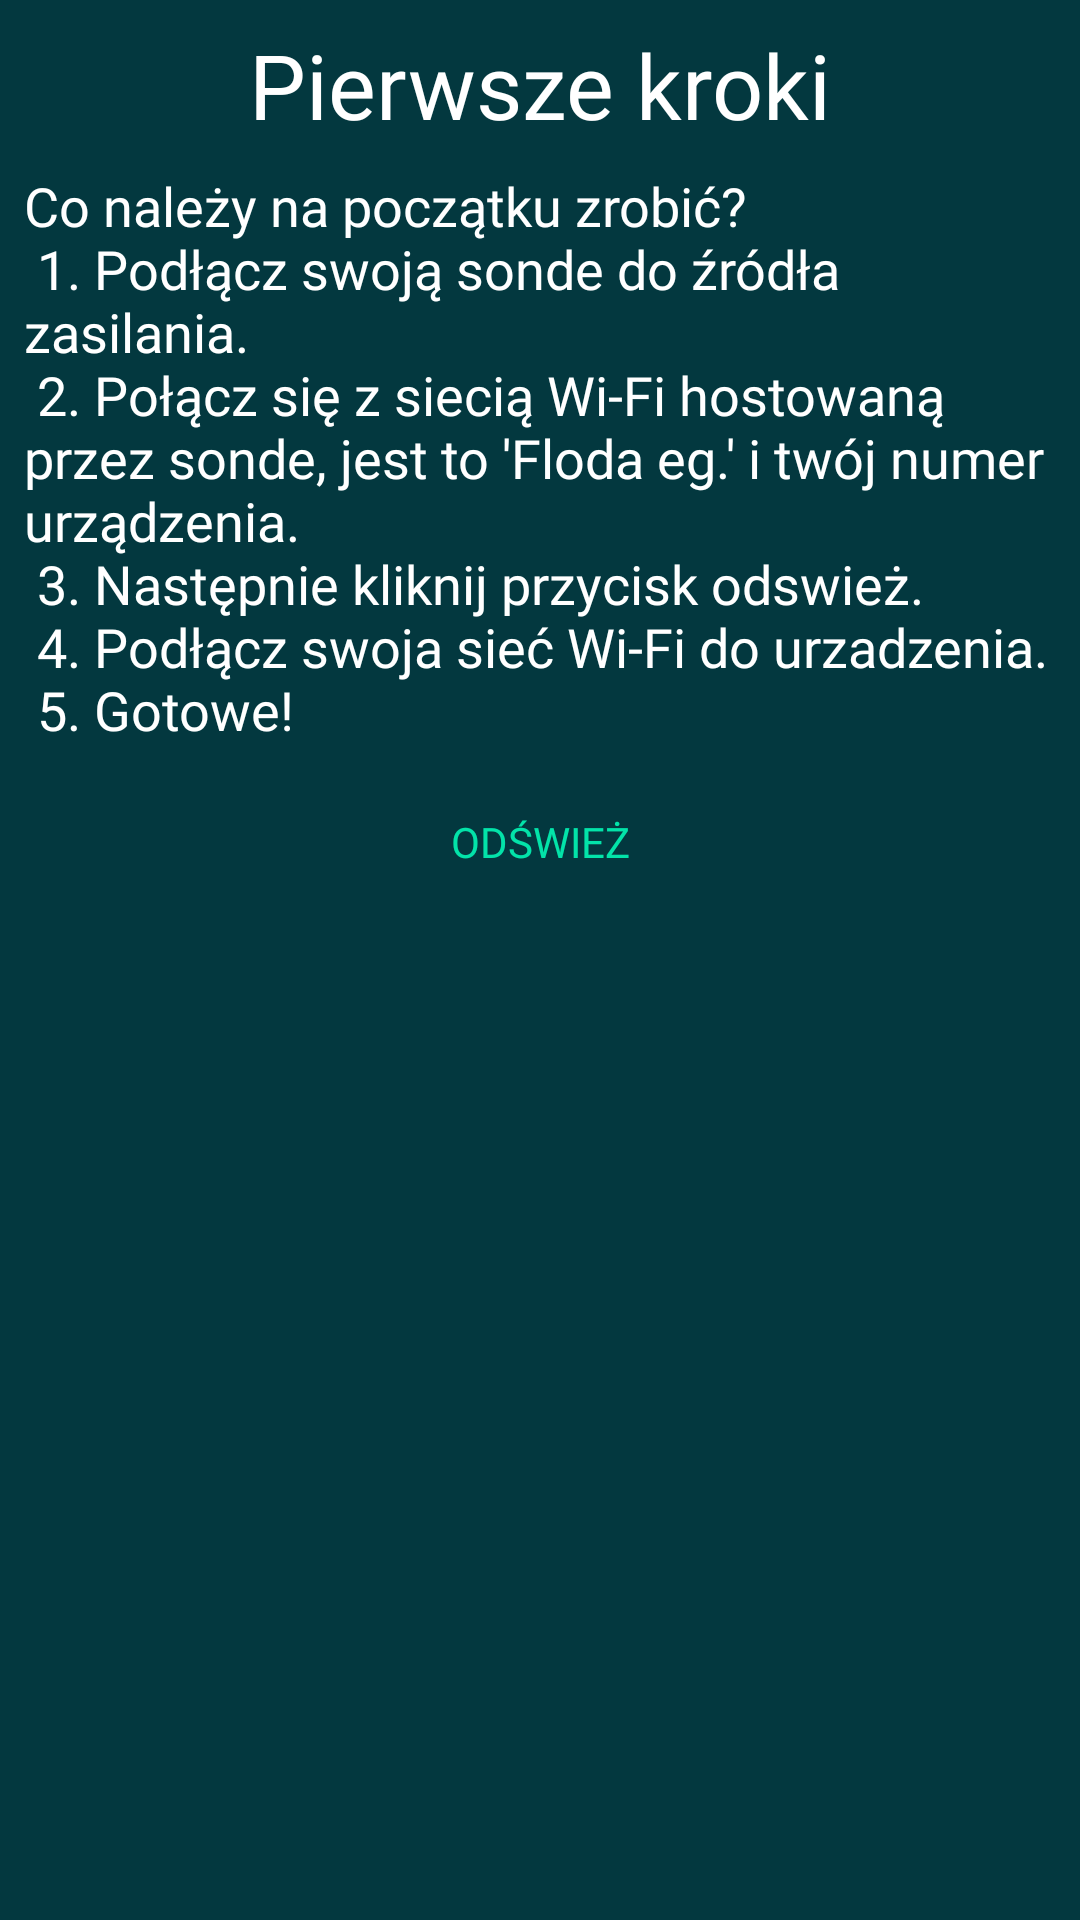

Write the Android layout XML for this screen, with the resource values it uses.
<!-- AndroidManifest.xml: application theme AppTheme -->
<!-- res/layout/add_esp_info.xml -->
<?xml version="1.0" encoding="utf-8"?>
<androidx.constraintlayout.widget.ConstraintLayout
    xmlns:android="http://schemas.android.com/apk/res/android"
    xmlns:app="http://schemas.android.com/apk/res-auto"
    xmlns:tools="http://schemas.android.com/tools"
    android:layout_width="match_parent"
    android:layout_height="match_parent">

    <TextView
        android:id="@+id/textView26"
        android:layout_width="wrap_content"
        android:layout_height="wrap_content"
        android:layout_marginStart="8dp"
        android:layout_marginTop="8dp"
        android:layout_marginEnd="8dp"
        android:fontFamily="@font/molengo"
        android:text="@string/pierwsze_kroki"
        android:textColor="@android:color/white"
        android:textSize="30sp"
        app:layout_constraintEnd_toEndOf="parent"
        app:layout_constraintStart_toStartOf="parent"
        app:layout_constraintTop_toTopOf="parent" />

    <TextView
        android:id="@+id/textView27"
        android:layout_width="0dp"
        android:layout_height="wrap_content"
        android:layout_marginStart="8dp"
        android:layout_marginTop="8dp"
        android:layout_marginEnd="8dp"
        android:fontFamily="@font/molengo"
        android:text="@string/sonda_addition_text"
        android:textColor="@android:color/white"
        android:textSize="18sp"
        app:layout_constraintEnd_toEndOf="parent"
        app:layout_constraintStart_toStartOf="parent"
        app:layout_constraintTop_toBottomOf="@+id/textView26" />

    <Button
        android:id="@+id/add_refresh"
        style="@style/Widget.AppCompat.Button.Borderless.Colored"
        android:layout_width="wrap_content"
        android:layout_height="wrap_content"
        android:layout_marginStart="8dp"
        android:layout_marginTop="8dp"
        android:layout_marginEnd="8dp"
        android:fontFamily="@font/molengo"
        android:text="@string/odswiez"
        android:textColor="@color/BUTTONS"
        android:textColorLink="@color/BUTTONS"
        app:layout_constraintEnd_toEndOf="parent"
        app:layout_constraintStart_toStartOf="parent"
        app:layout_constraintTop_toBottomOf="@+id/textView27" />
</androidx.constraintlayout.widget.ConstraintLayout>
<!-- resources referenced by this layout -->
<resources>
  <color name="BUTTONS">#03e3a9</color>
  <string name="odswiez">odśwież</string>
  <string name="pierwsze_kroki" translatable="false">Pierwsze kroki</string>
  <string name="sonda_addition_text" translatable="false">Co należy na początku zrobić? \n
          1. Podłącz swoją sonde do źródła zasilania. \n
          2. Połącz się z siecią Wi-Fi hostowaną przez sonde, jest to \'Floda eg.\' i twój numer urządzenia. \n
          3. Następnie kliknij przycisk odswież. \n
          4. Podłącz swoja sieć Wi-Fi do urzadzenia. \n
          5. Gotowe!</string>
  <style name="AppTheme" parent="Theme.AppCompat.NoActionBar">
          
          <item name="colorPrimary">@color/colorPrimary</item>
          <item name="colorPrimaryDark">@color/background_material_dark</item>
          <item name="colorAccent">?android:attr/colorPrimaryDark</item>
          <item name="android:navigationBarColor">@color/colorPrimary</item>
          <item name="android:colorBackground">@color/background_material_dark</item>
          <item name="android:colorForeground">@color/colorAccent</item>
          <item name="android:textColorHighlight">@color/background_material_dark</item>
          <item name="android:textColor">@color/colorAccent</item>
          <item name="colorControlActivated">@color/colorAccent</item>
  
      </style>
  <color name="colorPrimary">#0e7369</color>
  <color name="background_material_dark">#03383f</color>
  <color name="colorAccent">#fffdf3</color>
</resources>
